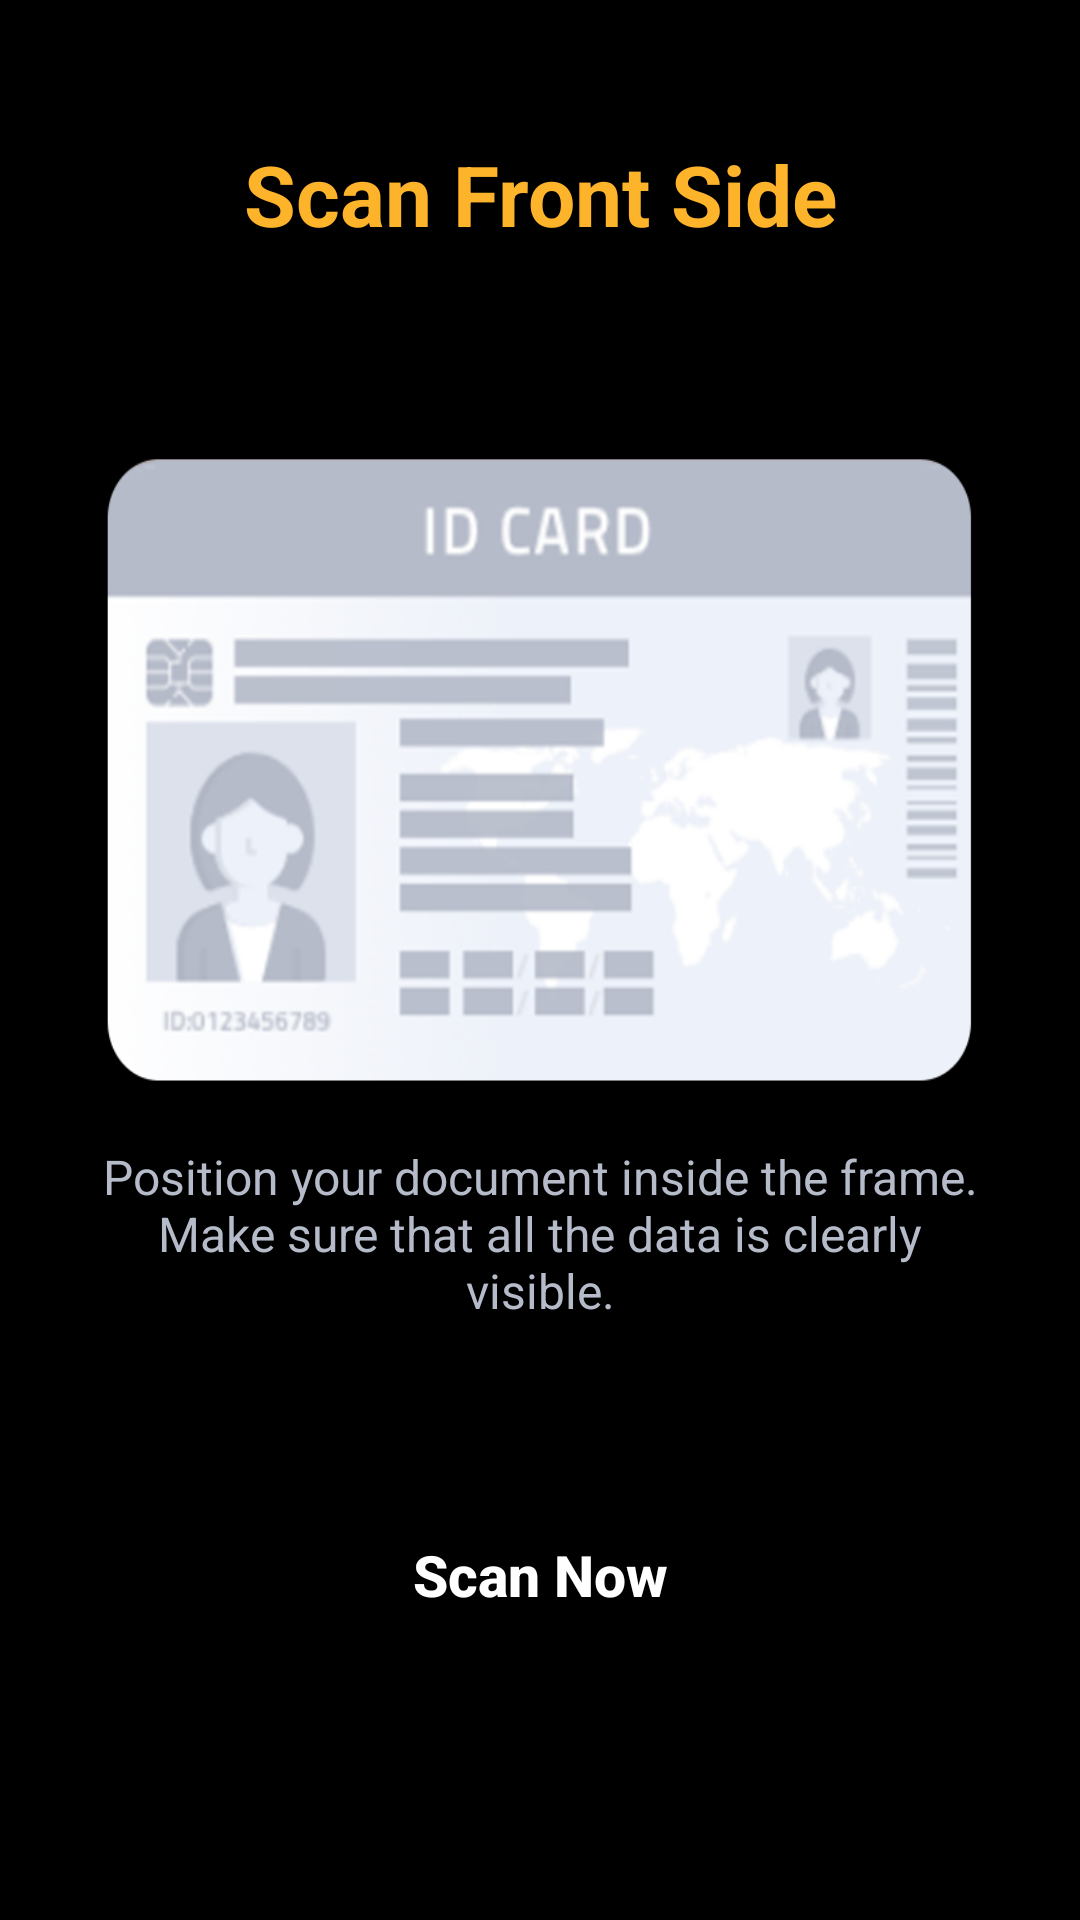

Write the Android layout XML for this screen, with the resource values it uses.
<!-- AndroidManifest.xml: application theme Theme.NyabaApplication -->
<!-- res/layout/activity_front_scan.xml -->
<?xml version="1.0" encoding="utf-8"?>
<LinearLayout xmlns:android="http://schemas.android.com/apk/res/android"
    xmlns:app="http://schemas.android.com/apk/res-auto"
    xmlns:tools="http://schemas.android.com/tools"
    android:layout_width="match_parent"
    android:layout_height="match_parent"
    android:background="@color/background"
    android:orientation="vertical"
    android:padding="30dp"
    tools:context=".Front_Scan">


    <TextView
        android:layout_width="match_parent"
        android:layout_height="wrap_content"
        android:layout_gravity="center_horizontal"
        android:layout_marginTop="16dp"
        android:gravity="center"
        android:text="Scan Front Side"
        android:textAlignment="center"
        android:textAllCaps="false"
        android:textColor="@color/yellow"
        android:textSize="28sp"
        android:textStyle="bold" />

    <com.google.android.material.card.MaterialCardView
        android:layout_width="match_parent"
        android:layout_height="230dp"
        android:layout_gravity="center"
        android:layout_marginTop="60dp"
        app:cardBackgroundColor="@color/background"
        app:cardCornerRadius="22dp"
        app:cardElevation="4dp">

        <LinearLayout
            android:layout_width="match_parent"
            android:layout_height="match_parent"
            android:layout_gravity="center"
            android:orientation="vertical">


            <ImageView
                android:id="@+id/Image_id_front"
                android:layout_width="match_parent"
                android:layout_height="match_parent"
                android:layout_gravity="center"
                android:scaleType="fitXY"
                android:src="@drawable/id_front" />


        </LinearLayout>

    </com.google.android.material.card.MaterialCardView>

    <android.widget.Button
        android:id="@+id/Front_imgCapture_again"
        android:layout_width="wrap_content"
        android:layout_height="wrap_content"
        android:layout_gravity="center"
        android:background="@drawable/flag_transparent"
        android:text="Scan Again"
        android:onClick="scanAgain"
        android:layout_marginTop="8dp"
        android:textAllCaps="false"
        android:textColor="@color/yellow"
        android:textSize="17sp"
        android:visibility="gone" />

    <TextView
        android:layout_width="wrap_content"
        android:layout_height="wrap_content"
        android:layout_marginTop="8dp"
        android:text="Position your document inside the frame. Make sure that all the data is clearly visible."
        android:textAlignment="center"
        android:textColor="@color/gray"
        android:textSize="16sp"/>

    <android.widget.Button
        android:id="@+id/imgCapture_front"
        android:layout_width="220dp"
        android:layout_height="wrap_content"
        android:layout_gravity="center"
        android:layout_marginTop="60dp"
        android:background="@drawable/button_style_ylo"
        android:text="Scan Now"
        android:textAllCaps="false"
        android:textColor="@color/white"
        android:textSize="19sp"
        android:textStyle="bold"
        android:visibility="visible"/>

    <android.widget.Button
        android:id="@+id/front_next"
        android:layout_width="220dp"
        android:layout_height="wrap_content"
        android:layout_gravity="center"
        android:layout_marginTop="-50dp"
        android:background="@drawable/button_style_ylo"
        android:text="Next Step"
        android:textAllCaps="false"
        android:textColor="@color/white"
        android:textSize="19sp"
        android:textStyle="bold"
        android:onClick="next"
        android:visibility="invisible"/>

</LinearLayout>
<!-- resources referenced by this layout -->
<resources>
  <color name="background">#000000</color>
  <color name="gray">#B5BBC9</color>
  <color name="white">#FFFFFFFF</color>
  <color name="yellow">#FDB32A</color>
  <!-- drawable id_front: png bitmap (drawable, 71202 bytes) -->
  <style name="Theme.NyabaApplication" parent="Theme.MaterialComponents.NoActionBar">
          
          <item name="colorPrimary">@color/yellow</item>
          <item name="colorPrimaryVariant">@color/purple_700</item>
          <item name="colorOnPrimary">@color/black</item>
          <item name="colorAccent">@color/black</item>
          
          <item name="colorSecondary">@color/teal_200</item>
          <item name="colorSecondaryVariant">@color/teal_700</item>
          <item name="colorOnSecondary">@color/black</item>
          
          <item name="android:statusBarColor" tools:targetApi="l">?attr/colorOnSecondary</item>
          
      </style>
  <color name="purple_700">#FF3700B3</color>
  <color name="black">#FF000000</color>
  <color name="teal_200">#FF03DAC5</color>
  <color name="teal_700">#FF018786</color>
</resources>
